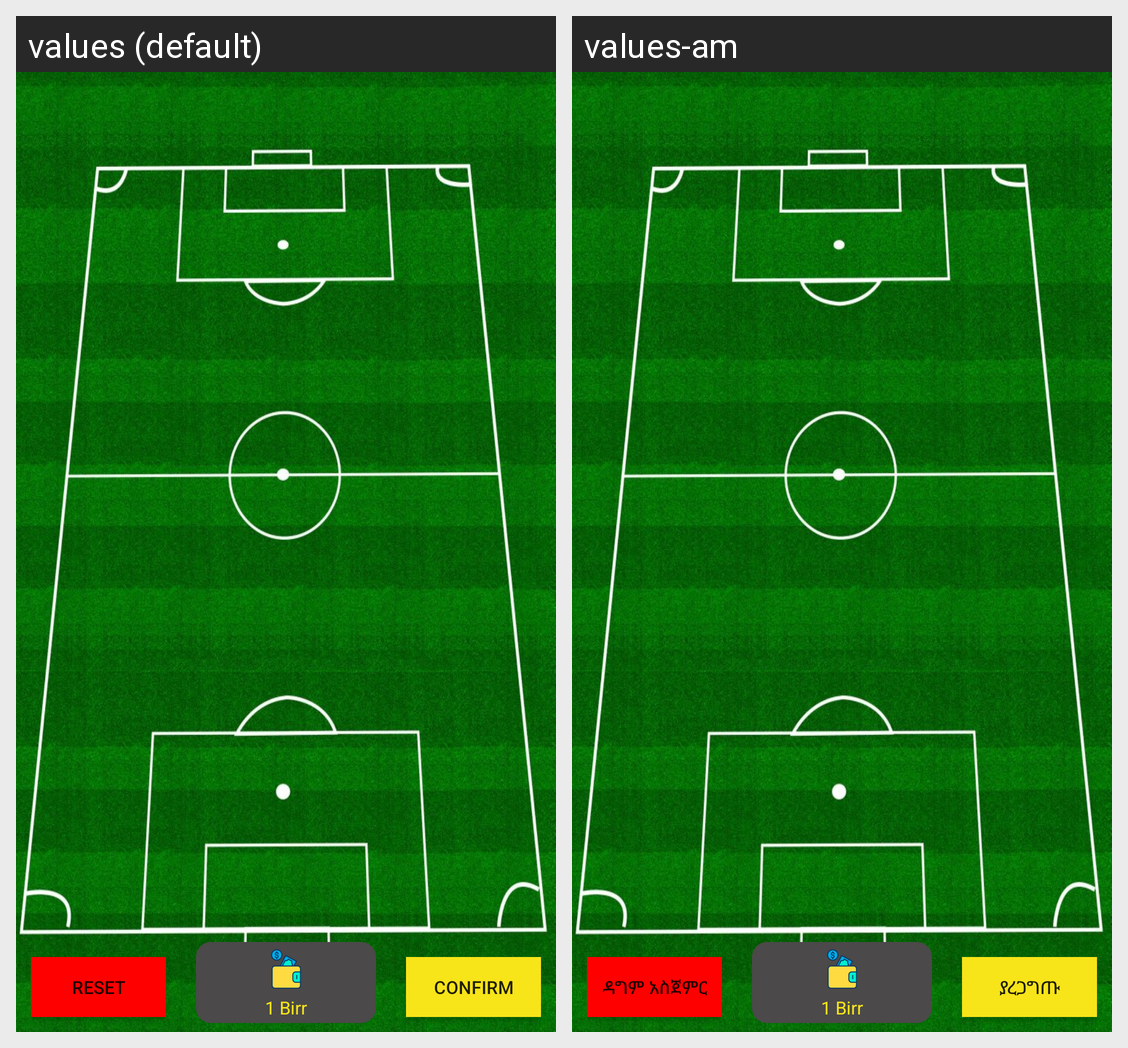

Translations of the strings shown on this Android screen, per locale in the grid:
Android screen res/layout/join_game.xml rendered under 2 locales, left to right: values (default), values-am. Device: Nexus 5 (rendered at 1080×1920; each locale shown at half size, 540×960, under a caption strip naming it); theme AppTheme.
Strings drawn on this screen, with the default value and each locale's value (text and hints the layout hard-codes, and strings that could not be matched under every locale, appear in the picture but are not listed):

reset
  values: Reset
  values-am: ዳግም አስጀምር

confirm
  values: Confirm
  values-am: ያረጋግጡ
